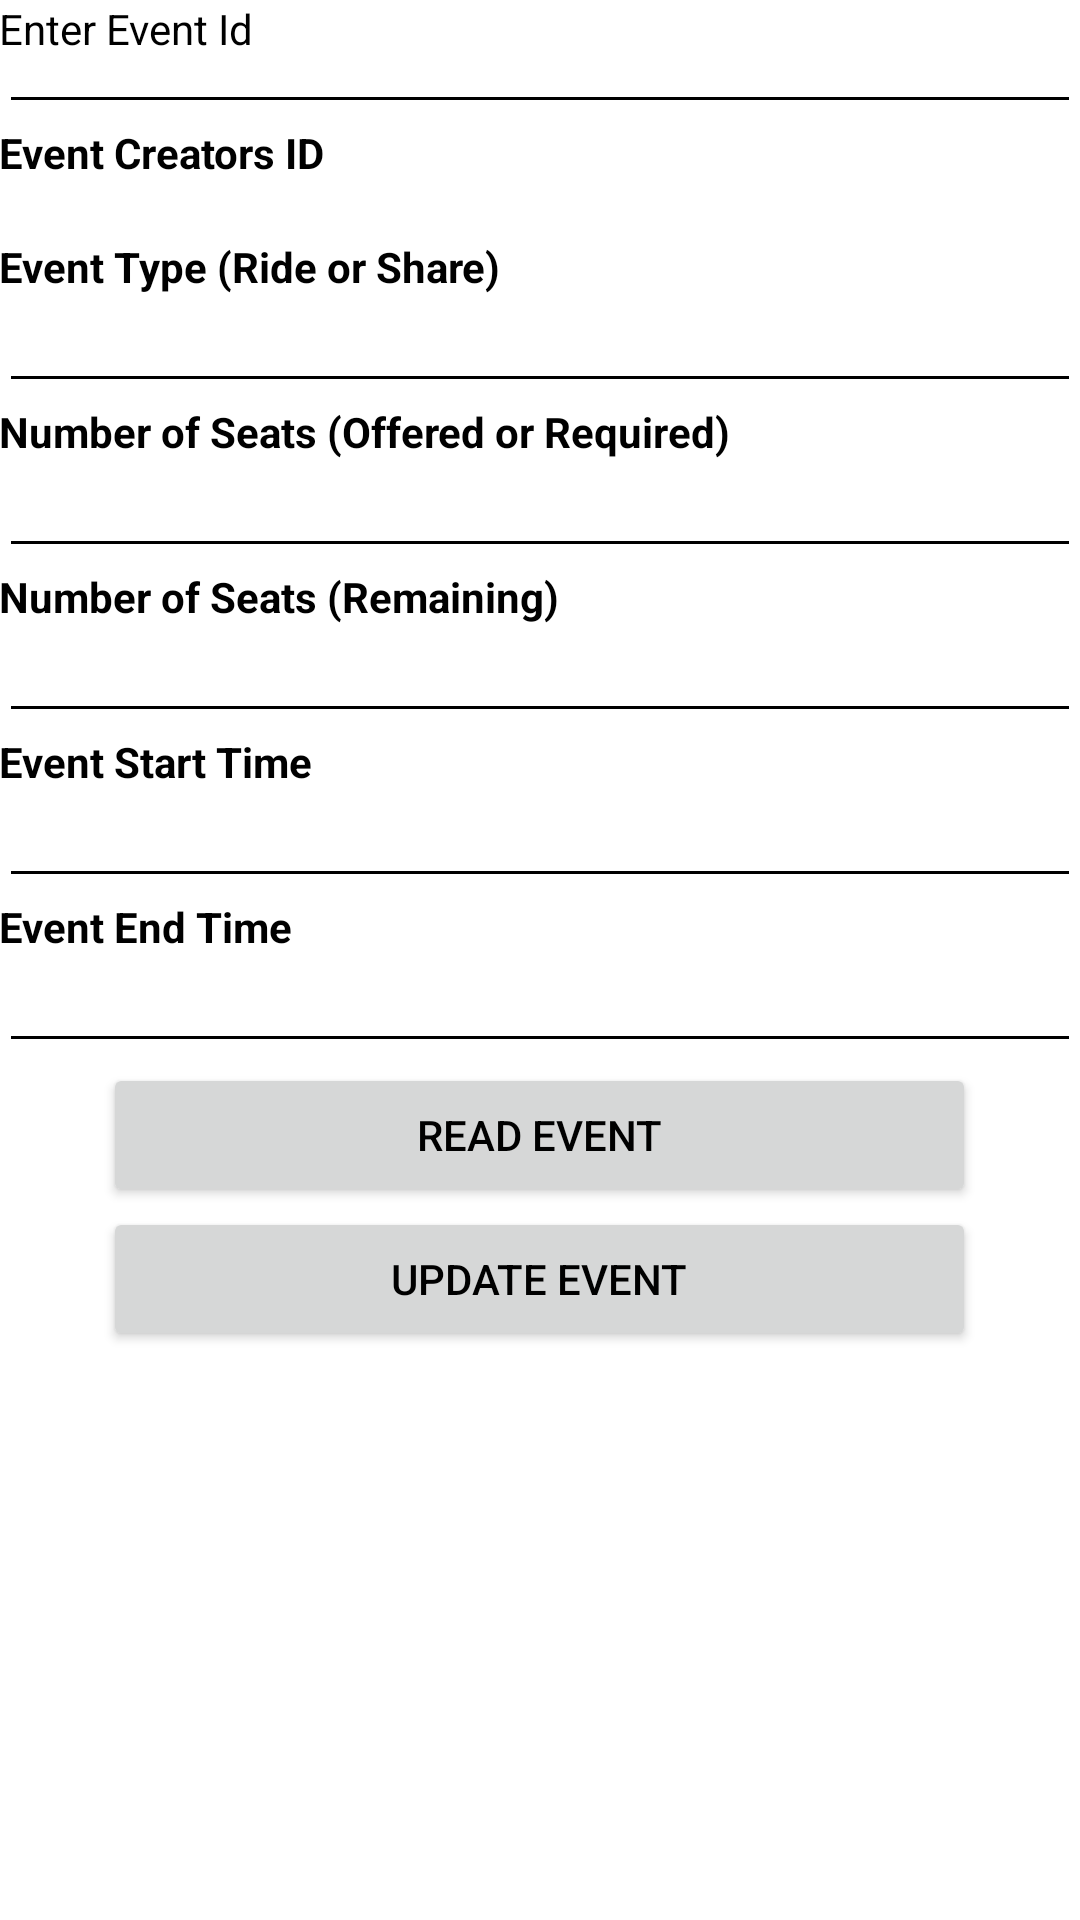

Layout XML and referenced resources for this Android screen:
<!-- AndroidManifest.xml: application theme AppTheme -->
<!-- res/layout/activity_read_event.xml -->
<RelativeLayout xmlns:android="http://schemas.android.com/apk/res/android"
    xmlns:tools="http://schemas.android.com/tools" android:layout_width="match_parent"
    android:layout_height="match_parent" android:paddingLeft="@dimen/activity_horizontal_margin"
    android:paddingRight="@dimen/activity_horizontal_margin"
    android:paddingTop="@dimen/activity_vertical_margin"
    android:paddingBottom="@dimen/activity_vertical_margin"
    tools:context="sweng500team2summer15.hov_helper.event.management.ReadEventActivity"
    android:id="@+id/hovhelper">

    <TextView
        android:layout_width="wrap_content"
        android:layout_height="wrap_content"
        android:textAppearance="?android:attr/textAppearanceSmall"
        android:text="Enter Event Id"
        android:id="@+id/textView" />

    <EditText
        android:layout_width="match_parent"
        android:layout_height="wrap_content"
        android:id="@+id/editText_eventId"
        android:layout_alignTop="@+id/textView"
        android:layout_alignParentLeft="true"
        android:layout_alignParentStart="true"
        android:textStyle="bold"
        android:inputType="number" />

    <Button
        style="?android:attr/buttonStyleSmall"
        android:layout_width="291dp"
        android:layout_height="wrap_content"
        android:text="Read Event"
        android:id="@+id/btnGetEvent"
        android:layout_gravity="center_horizontal"
        android:layout_below="@+id/textView_endTime"
        android:layout_centerHorizontal="true" />

    <TextView
        android:layout_width="wrap_content"
        android:layout_height="wrap_content"
        android:textAppearance="?android:attr/textAppearanceSmall"
        android:text="Event Creators ID"
        android:id="@+id/textView3"
        android:layout_below="@+id/editText_eventId"
        android:layout_alignParentLeft="true"
        android:layout_alignParentStart="true"
        android:layout_alignRight="@+id/editText_eventId"
        android:layout_alignEnd="@+id/editText_eventId"
        android:textStyle="bold" />

    <TextView
        android:layout_width="wrap_content"
        android:layout_height="wrap_content"
        android:textAppearance="?android:attr/textAppearanceSmall"
        android:id="@+id/textView_LoginID"
        android:layout_below="@+id/textView3"
        android:layout_alignParentLeft="true"
        android:layout_alignParentStart="true"
        android:layout_alignRight="@+id/textView3"
        android:layout_alignEnd="@+id/textView3" />

    <TextView
        android:layout_width="wrap_content"
        android:layout_height="wrap_content"
        android:textAppearance="?android:attr/textAppearanceSmall"
        android:text="Number of Seats (Offered or Required)"
        android:id="@+id/textView4"
        android:layout_below="@+id/textView_eventType"
        android:layout_alignParentLeft="true"
        android:layout_alignParentStart="true"
        android:layout_alignRight="@+id/textView_eventType"
        android:layout_alignEnd="@+id/textView_eventType"
        android:textStyle="bold" />

    <EditText
        android:layout_width="wrap_content"
        android:layout_height="wrap_content"
        android:textAppearance="?android:attr/textAppearanceSmall"
        android:id="@+id/textView_numberSeats"
        android:layout_below="@+id/textView4"
        android:layout_alignParentLeft="true"
        android:layout_alignParentStart="true"
        android:layout_alignRight="@+id/textView4"
        android:layout_alignEnd="@+id/textView4" />

    <TextView
        android:layout_width="wrap_content"
        android:layout_height="wrap_content"
        android:textAppearance="?android:attr/textAppearanceSmall"
        android:text="Number of Seats (Remaining)"
        android:id="@+id/textView5"
        android:layout_below="@+id/textView_numberSeats"
        android:layout_alignParentLeft="true"
        android:layout_alignParentStart="true"
        android:layout_alignRight="@+id/textView_numberSeats"
        android:layout_alignEnd="@+id/textView_numberSeats"
        android:textStyle="bold" />

    <TextView
        android:layout_width="wrap_content"
        android:layout_height="wrap_content"
        android:textAppearance="?android:attr/textAppearanceSmall"
        android:text="Event Type (Ride or Share)"
        android:id="@+id/textView6"
        android:layout_below="@+id/textView_LoginID"
        android:layout_alignParentLeft="true"
        android:layout_alignParentStart="true"
        android:textStyle="bold"
        android:layout_alignParentRight="true"
        android:layout_alignParentEnd="true" />

    <EditText
        android:layout_width="wrap_content"
        android:layout_height="wrap_content"
        android:textAppearance="?android:attr/textAppearanceSmall"
        android:id="@+id/textView_eventType"
        android:layout_below="@+id/textView6"
        android:layout_alignParentLeft="true"
        android:layout_alignParentStart="true"
        android:layout_alignRight="@+id/textView_LoginID"
        android:layout_alignEnd="@+id/textView_LoginID"
        android:editable="false" />

    <EditText
        android:layout_width="wrap_content"
        android:layout_height="wrap_content"
        android:textAppearance="?android:attr/textAppearanceSmall"
        android:id="@+id/textView_numberAvailable"
        android:layout_below="@+id/textView5"
        android:layout_alignParentLeft="true"
        android:layout_alignParentStart="true"
        android:layout_alignRight="@+id/textView5"
        android:layout_alignEnd="@+id/textView5" />

    <TextView
        android:layout_width="wrap_content"
        android:layout_height="wrap_content"
        android:textAppearance="?android:attr/textAppearanceSmall"
        android:text="Event Start Time"
        android:id="@+id/textView8"
        android:layout_below="@+id/textView_numberAvailable"
        android:layout_alignParentLeft="true"
        android:layout_alignParentStart="true"
        android:layout_alignRight="@+id/textView_numberAvailable"
        android:layout_alignEnd="@+id/textView_numberAvailable"
        android:textStyle="bold" />

    <EditText
        android:layout_width="wrap_content"
        android:layout_height="wrap_content"
        android:textAppearance="?android:attr/textAppearanceSmall"
        android:id="@+id/textView_startTime"
        android:layout_below="@+id/textView8"
        android:layout_alignParentLeft="true"
        android:layout_alignParentStart="true"
        android:layout_alignRight="@+id/textView8"
        android:layout_alignEnd="@+id/textView8" />

    <TextView
        android:layout_width="wrap_content"
        android:layout_height="wrap_content"
        android:textAppearance="?android:attr/textAppearanceSmall"
        android:text="Event End Time"
        android:id="@+id/textView7"
        android:layout_below="@+id/textView_startTime"
        android:layout_alignParentLeft="true"
        android:layout_alignParentStart="true"
        android:layout_alignParentRight="true"
        android:layout_alignParentEnd="true"
        android:textStyle="bold" />

    <EditText
        android:layout_width="wrap_content"
        android:layout_height="wrap_content"
        android:textAppearance="?android:attr/textAppearanceSmall"
        android:id="@+id/textView_endTime"
        android:layout_below="@+id/textView7"
        android:layout_alignParentLeft="true"
        android:layout_alignParentStart="true"
        android:layout_alignParentRight="true"
        android:layout_alignParentEnd="true" />

    <Button
        android:layout_width="wrap_content"
        android:layout_height="wrap_content"
        android:text="Update Event"
        android:id="@+id/btnUpdateEvent"
        android:layout_below="@+id/btnGetEvent"
        android:layout_alignLeft="@+id/btnGetEvent"
        android:layout_alignStart="@+id/btnGetEvent"
        android:layout_alignRight="@+id/btnGetEvent"
        android:layout_alignEnd="@+id/btnGetEvent" />

    <TextView
        android:layout_width="wrap_content"
        android:layout_height="wrap_content"
        android:id="@+id/textView_status"
        android:layout_below="@+id/btnUpdateEvent"
        android:layout_alignParentLeft="true"
        android:layout_alignParentStart="true"
        android:layout_alignParentBottom="true"
        android:layout_alignRight="@+id/textView_endTime"
        android:layout_alignEnd="@+id/textView_endTime" />
</RelativeLayout>
<!-- resources referenced by this layout -->
<resources>
  <style name="AppTheme" parent="Theme.AppCompat.Light.DarkActionBar">
          <item name="colorPrimaryDark">@color/green</item>
          <item name="colorPrimary">@color/green</item>
          <item name="android:textColorPrimary">#fdfff2</item>
          <item name="android:windowBackground">@android:color/white</item>
          <item name="android:editTextColor">@android:color/background_dark</item>
          <item name="android:textColor">@android:color/background_dark</item>
          <item name="android:icon">@drawable/hov_helper_logo</item>
          <item name="colorControlNormal">@android:color/background_dark</item>
          <item name="colorControlActivated">@color/green</item>
          <item name="colorControlHighlight">#ffcb6345</item>
  
      </style>
  <color name="green">#32733A</color>
  <!-- drawable hov_helper_logo: png bitmap (drawable-hdpi, 19162 bytes) -->
</resources>
